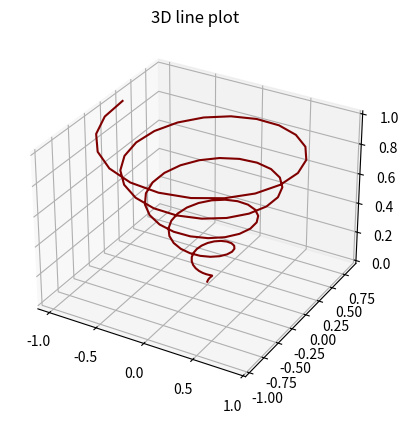

Python code for this plot:
from mpl_toolkits import mplot3d
import numpy as np
import matplotlib.pyplot as plt

# 그래프 그리기 샘플 코드
fig = plt.figure()
ax = plt.axes(projection='3d')
z = np.linspace(0, 1, 100) # 선형대수학 ( 0에서부터 1까지 100조각 )
x = z * np.sin(30 * z) # 원 하나에 6조각이라 쳣을 때 30이면 5번 돌림
y = z * np.cos(30 * z) 

ax.plot3D(x, y, z, 'maroon')
ax.set_title('3D line plot')
plt.show()